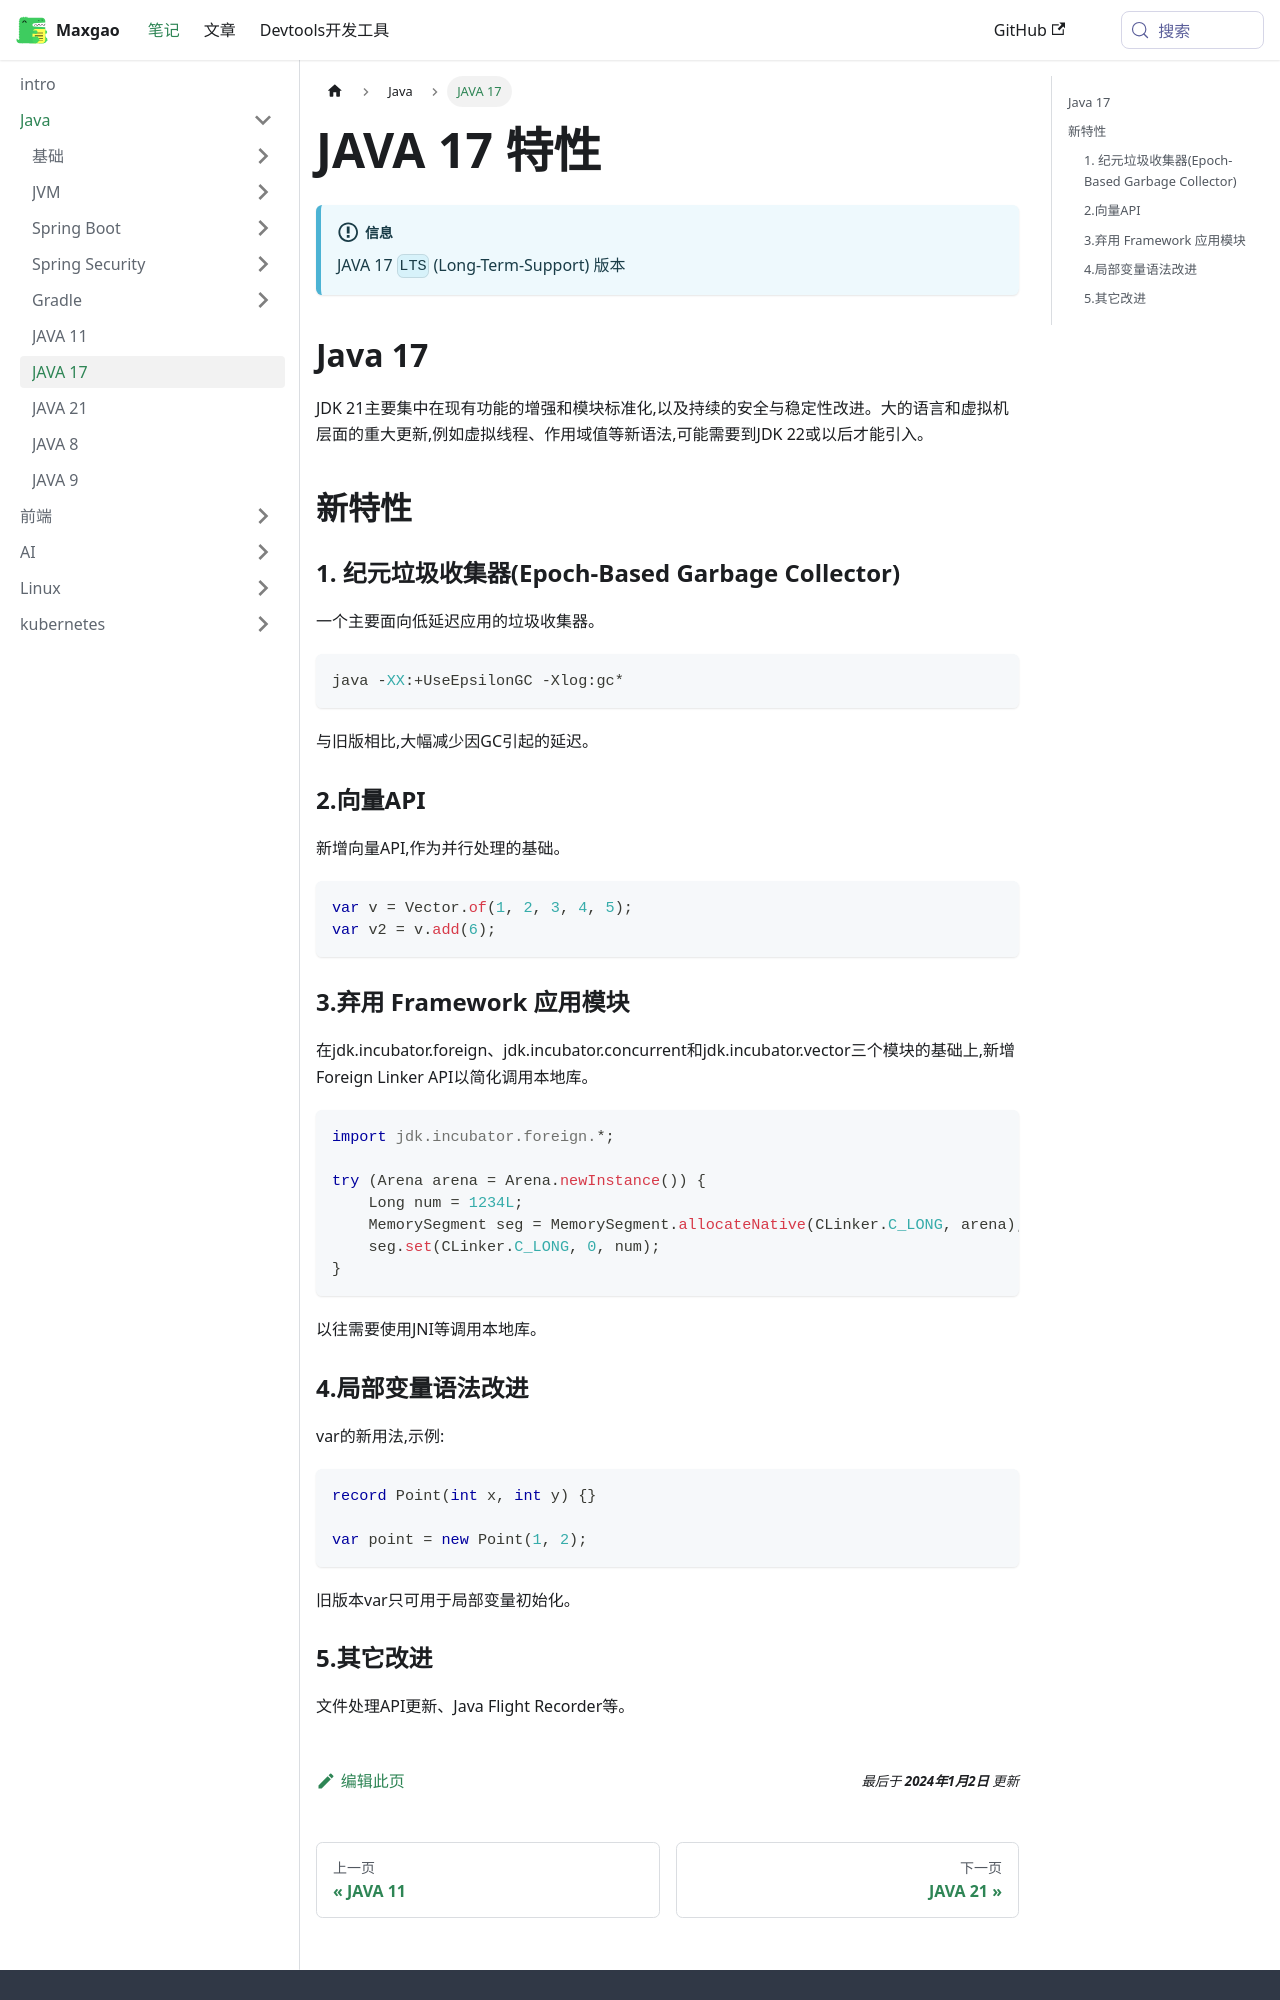

repository: An0nymous0/ga0x-site · page: docs/Java/JAVA-17.html · generator: docusaurus

---
title: 'JAVA 17 特性'
sidebar_label: 'JAVA 17'
---

:::info
JAVA 17 `LTS` (Long-Term-Support) 版本
:::

## Java 17

JDK 21主要集中在现有功能的增强和模块标准化,以及持续的安全与稳定性改进。大的语言和虚拟机层面的重大更新,例如虚拟线程、作用域值等新语法,可能需要到JDK 22或以后才能引入。

## 新特性

### 1. 纪元垃圾收集器(Epoch-Based Garbage Collector)
一个主要面向低延迟应用的垃圾收集器。
```java
java -XX:+UseEpsilonGC -Xlog:gc*
```
与旧版相比,大幅减少因GC引起的延迟。

### 2.向量API
新增向量API,作为并行处理的基础。
```java
var v = Vector.of(1, 2, 3, 4, 5);
var v2 = v.add(6);
```

### 3.弃用 Framework 应用模块
在jdk.incubator.foreign、jdk.incubator.concurrent和jdk.incubator.vector三个模块的基础上,新增Foreign Linker API以简化调用本地库。
```java
import jdk.incubator.foreign.*;  

try (Arena arena = Arena.newInstance()) {
    Long num = 1234L;
    MemorySegment seg = MemorySegment.allocateNative(CLinker.C_LONG, arena);
    seg.set(CLinker.C_LONG, 0, num);  
}
```
以往需要使用JNI等调用本地库。
